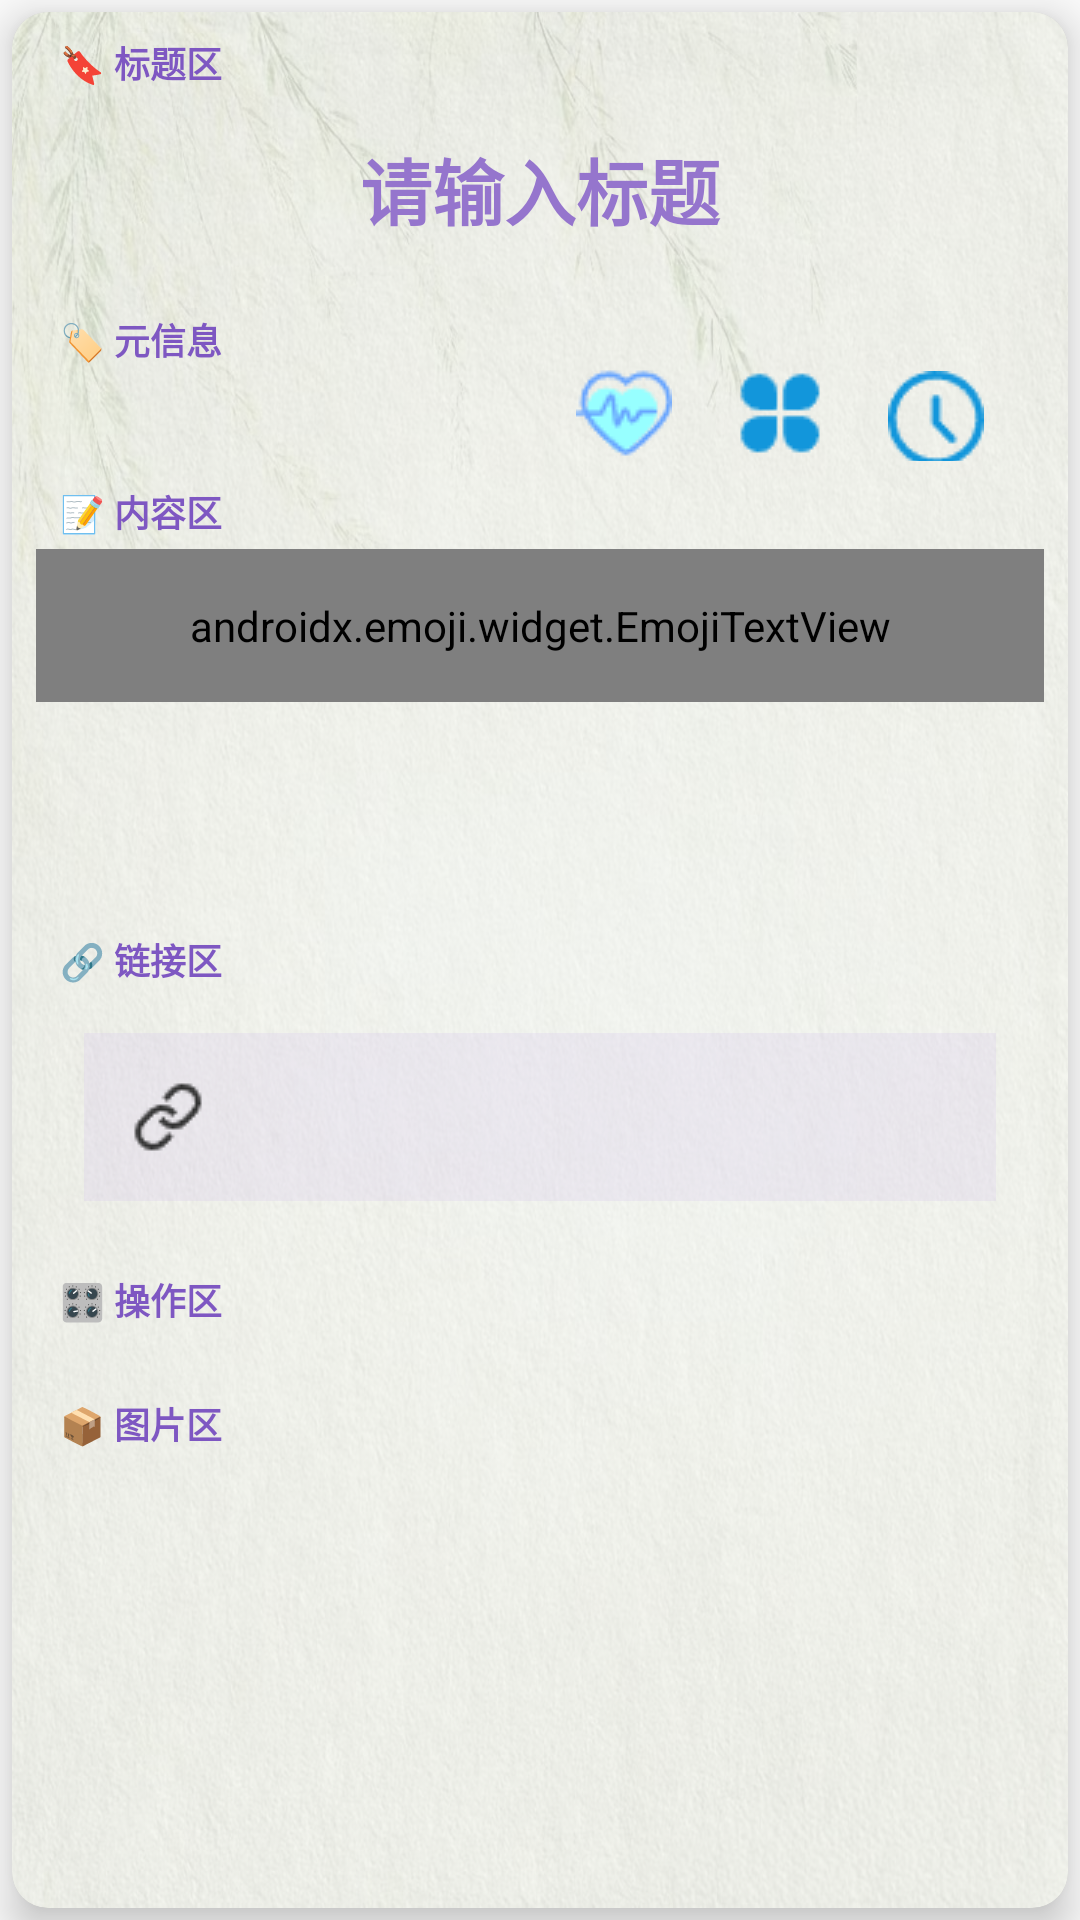

This screen was rendered from an Android layout file. Write that file and the resources it references.
<!-- AndroidManifest.xml: activity theme Theme.AppCompat.Light.NoActionBar -->
<!-- res/layout/activity_note.xml -->
<?xml version="1.0" encoding="utf-8"?>
<FrameLayout xmlns:android="http://schemas.android.com/apk/res/android"
    xmlns:app="http://schemas.android.com/apk/res-auto"
    android:id="@+id/content_new"
    android:layout_width="match_parent"
    android:layout_height="match_parent"
    android:orientation="vertical"
    app:layout_behavior="@string/appbar_scrolling_view_behavior">

    <androidx.cardview.widget.CardView
        android:layout_width="match_parent"
        android:layout_height="match_parent"
        android:layout_margin="4dp"
        app:cardCornerRadius="12dp"
        app:cardElevation="8dp"
        app:cardBackgroundColor="@android:color/white"
        app:layout_constraintTop_toTopOf="parent"
        app:layout_constraintBottom_toBottomOf="parent"
        app:layout_constraintStart_toStartOf="parent"
        app:layout_constraintEnd_toEndOf="parent">

    
    <ImageView
        android:id="@+id/ivSeason"
        android:layout_width="match_parent"
        android:layout_height="match_parent"
        android:alpha="0.3"
        android:scaleType="fitXY"
        android:src="@mipmap/spring" />

    <ScrollView
        android:layout_width="match_parent"
        android:layout_height="match_parent"
        android:fillViewport="true"
        app:layout_behavior="@string/appbar_scrolling_view_behavior">

        <LinearLayout
            android:layout_width="match_parent"
            android:layout_height="wrap_content"
            android:orientation="vertical"
            android:padding="8dp">

            
            <TextView
                android:layout_width="match_parent"
                android:layout_height="wrap_content"
                android:paddingLeft="8dp"
                android:text="🔖 标题区"
                android:textColor="@color/purplePrimary"
                android:textSize="12sp"
                android:textStyle="bold" />

            
            <TextView
                android:id="@+id/tvTitle"
                android:layout_width="match_parent"
                android:layout_height="wrap_content"
                android:background="@null"
                android:ellipsize="end"
                android:gravity="center"
                android:hint="请输入标题"
                android:maxLines="1"
                android:padding="16dp"
                android:textColor="@color/nav_active"
                android:textColorHint="@color/edittext_hint"
                android:textSize="24sp"
                android:textStyle="bold" />

            
            <TextView
                android:layout_width="match_parent"
                android:layout_height="wrap_content"
                android:layout_marginTop="8dp"
                android:paddingLeft="8dp"
                android:text="🏷️ 元信息"
                android:textColor="@color/purplePrimary"
                android:textSize="12sp"
                android:textStyle="bold" />

            
            <LinearLayout
                android:layout_width="match_parent"
                android:layout_height="wrap_content"
                android:gravity="right"
                android:orientation="horizontal"
                android:paddingHorizontal="16dp">

                <TextView
                    android:layout_width="wrap_content"
                    android:layout_height="wrap_content"
                    android:layout_marginEnd="16dp"
                    android:drawableLeft="@drawable/ic_mood"
                    android:drawablePadding="4dp"
                    android:textColor="@color/nav_inactive"
                    android:textSize="14sp" />

                <TextView
                    android:layout_width="wrap_content"
                    android:layout_height="wrap_content"
                    android:layout_marginEnd="16dp"
                    android:drawableLeft="@drawable/ic_category"
                    android:drawablePadding="4dp"
                    android:textColor="@color/nav_inactive"
                    android:textSize="14sp" />

                <TextView
                    android:id="@+id/tvUpdate"
                    android:layout_width="wrap_content"
                    android:layout_height="wrap_content"
                    android:drawableLeft="@drawable/ic_time"
                    android:drawablePadding="4dp"
                    android:textColor="@color/nav_inactive"
                    android:textSize="12sp" />
            </LinearLayout>

            
            <TextView
                android:layout_width="match_parent"
                android:layout_height="wrap_content"
                android:layout_marginTop="8dp"
                android:paddingLeft="8dp"
                android:text="📝 内容区"
                android:textColor="@color/purplePrimary"
                android:textSize="12sp"
                android:textStyle="bold" />

            
            <RelativeLayout
                android:layout_width="match_parent"
                android:layout_height="wrap_content"
                android:layout_marginTop="4dp">

                <ImageView
                    android:id="@+id/ivMind"
                    android:layout_width="100dp"
                    android:layout_height="100dp"
                    android:layout_centerInParent="true"
                    android:layout_margin="10dp"
                    android:alpha="0.5"
                    android:src="@mipmap/mind0" />

                <androidx.emoji.widget.EmojiTextView
                    android:id="@+id/tv_note_content"
                    android:layout_width="match_parent"
                    android:layout_height="wrap_content"
                    android:background="@null"
                    android:gravity="top"
                    android:hint="请输入内容"
                    android:padding="16dp"
                    android:textColor="@color/nav_active"
                    android:textColorHint="@color/edittext_hint"
                    android:textSize="16sp" />
            </RelativeLayout>

            
            <TextView
                android:layout_width="match_parent"
                android:layout_height="wrap_content"
                android:layout_marginTop="8dp"
                android:paddingLeft="8dp"
                android:text="🔗 链接区"
                android:textColor="@color/purplePrimary"
                android:textSize="12sp"
                android:textStyle="bold" />

            
            <LinearLayout
                android:layout_width="match_parent"
                android:layout_height="wrap_content"
                android:layout_margin="16dp"
                android:background="@color/purpleRipple"
                android:orientation="vertical">

                <TextView
                    android:id="@+id/tvLink"
                    android:layout_width="match_parent"
                    android:layout_height="wrap_content"
                    android:drawableLeft="@drawable/ic_link"
                    android:drawablePadding="8dp"
                    android:padding="12dp"
                    android:textColor="@color/linkPurple"
                    android:textSize="14sp"
                    android:textStyle="italic" />
            </LinearLayout>

            
            <TextView
                android:layout_width="match_parent"
                android:layout_height="wrap_content"
                android:layout_marginTop="8dp"
                android:paddingLeft="8dp"
                android:text="🎛️ 操作区"
                android:textColor="@color/purplePrimary"
                android:textSize="12sp"
                android:textStyle="bold" />

            
            <LinearLayout
                android:layout_width="match_parent"
                android:layout_height="wrap_content"
                android:orientation="horizontal"
                android:padding="8dp">

                <Button
                    android:id="@+id/btnPlay"
                    android:layout_width="0dp"
                    android:layout_height="48dp"
                    android:layout_weight="1"
                    android:background="@drawable/bg_oval_button"
                    android:text="播放语音"
                    android:textColor="@android:color/white"
                    android:visibility="gone" />

                <Button
                    android:id="@+id/btnPlayMusic"
                    android:layout_width="0dp"
                    android:layout_height="48dp"
                    android:layout_weight="1"
                    android:background="@drawable/bg_oval_button"
                    android:text="播放音乐"
                    android:textColor="@android:color/white"
                    android:visibility="gone" />
            </LinearLayout>

            
            <TextView
                android:layout_width="match_parent"
                android:layout_height="wrap_content"
                android:layout_marginTop="8dp"
                android:paddingLeft="8dp"
                android:text="📦 图片区"
                android:textColor="@color/purplePrimary"
                android:textSize="12sp"
                android:textStyle="bold" />

            
            <androidx.recyclerview.widget.RecyclerView
                android:id="@+id/rvData"
                android:layout_width="match_parent"
                android:layout_height="wrap_content"
                android:padding="5dp" />
        </LinearLayout>
    </ScrollView>
    </androidx.cardview.widget.CardView>
</FrameLayout>
<!-- resources referenced by this layout -->
<resources>
  <color name="edittext_hint">#9575CD</color>
  <color name="linkPurple">#7E57C2</color>
  <color name="nav_active">#7E57C2</color>
  <color name="nav_inactive">#B39DDB</color>
  <color name="purplePrimary">#7E57C2</color>
  <color name="purpleRipple">#40D1C4E9</color>
  <!-- drawable bg_oval_button (drawable) -->
  <?xml version="1.0" encoding="utf-8"?>
  <shape xmlns:android="http://schemas.android.com/apk/res/android"
      android:shape="rectangle">
  
      
      <corners android:radius="24dp"/>  
  
      
      <solid android:color="@color/purplePrimary"/>
  
      
      <ripple
          android:color="@color/purpleRipple"
          android:radius="24dp"/>
  
  </shape>
  <!-- drawable ic_category: png bitmap (drawable, 528 bytes) -->
  <!-- drawable ic_link: png bitmap (drawable, 500 bytes) -->
  <!-- drawable ic_mood: png bitmap (drawable, 1091 bytes) -->
  <!-- drawable ic_time: png bitmap (drawable, 707 bytes) -->
  <!-- mipmap spring: jpg bitmap (mipmap-hdpi, 223655 bytes) -->
  <style name="Theme.AppCompat.Light.NoActionBar">
          <item name="windowActionBar">false</item>
          <item name="windowNoTitle">true</item>
          <item name="colorPrimary">@color/colorPrimary</item>
          <item name="colorPrimaryDark">@color/colorPrimaryDark</item>
          <item name="colorAccent">@color/colorAccent</item>
      </style>
  +
  <color name="colorPrimary">#6C73DC</color>
  <color name="colorPrimaryDark">#6C73DC</color>
  <color name="colorAccent">#6C73DC</color>
</resources>
